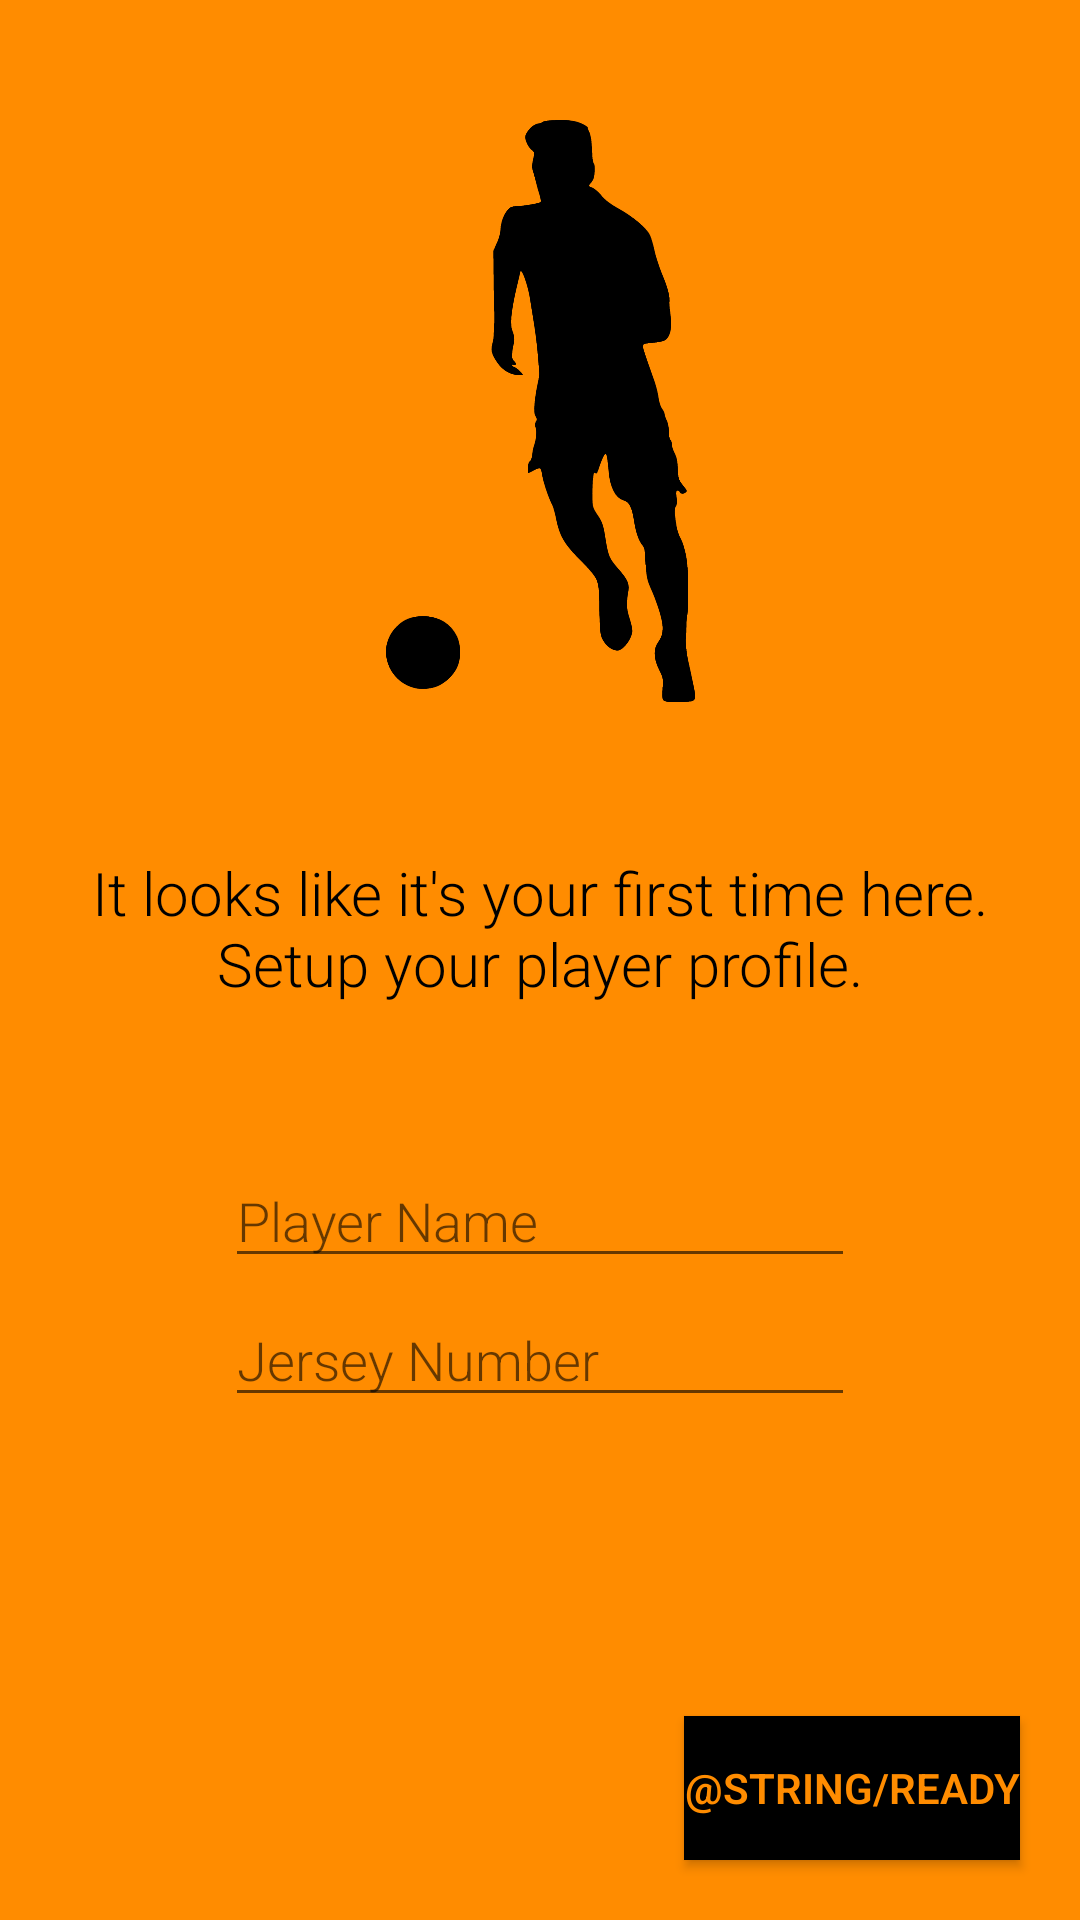

Android layout source for this screen:
<!-- AndroidManifest.xml: application theme AppTheme -->
<!-- res/layout/fragment_setup_user_profile.xml -->
<?xml version="1.0" encoding="utf-8"?>
<layout xmlns:android="http://schemas.android.com/apk/res/android"
    xmlns:app="http://schemas.android.com/apk/res-auto"
    xmlns:tools="http://schemas.android.com/tools">

    <data>

    </data>

    <androidx.constraintlayout.widget.ConstraintLayout
        android:layout_width="match_parent"
        android:layout_height="match_parent"
        android:background="@color/colorPrimary"
        tools:context=".ui.SetupUserProfileFragment">

        <ImageView
            android:id="@+id/imageView"
            android:layout_width="wrap_content"
            android:layout_height="wrap_content"
            android:layout_marginTop="40dp"
            app:layout_constraintEnd_toEndOf="parent"
            app:layout_constraintStart_toStartOf="parent"
            app:layout_constraintTop_toTopOf="parent"
            app:srcCompat="@drawable/ic_soccer_player_dribbling" />

        <TextView
            android:id="@+id/textView"
            android:layout_width="wrap_content"
            android:layout_height="wrap_content"
            android:layout_marginTop="50dp"
            android:fontFamily="sans-serif-light"
            android:text="@string/setup_player_profile_message"
            android:textAlignment="center"
            android:textColor="@color/colorAccent"
            android:textSize="20sp"
            app:layout_constraintEnd_toEndOf="parent"
            app:layout_constraintStart_toStartOf="parent"
            app:layout_constraintTop_toBottomOf="@+id/imageView" />

        <EditText
            android:id="@+id/playerNameEt"
            android:layout_width="wrap_content"
            android:layout_height="wrap_content"
            android:layout_marginTop="50dp"
            android:autofillHints="@string/player_name_hint"
            android:ems="10"
            android:fontFamily="sans-serif-light"
            android:hint="@string/player_name_hint"
            android:inputType="textPersonName"
            android:textColor="@color/colorAccent"
            app:layout_constraintEnd_toEndOf="parent"
            app:layout_constraintStart_toStartOf="parent"
            app:layout_constraintTop_toBottomOf="@+id/textView" />

        <EditText
            android:id="@+id/playerNumberEt"
            android:layout_width="wrap_content"
            android:layout_height="wrap_content"
            android:layout_marginTop="5dp"
            android:autofillHints="@string/player_number_hint"
            android:ems="10"
            android:fontFamily="sans-serif-light"
            android:hint="@string/player_number_hint"
            android:inputType="number"
            android:textColor="@color/colorAccent"
            app:layout_constraintEnd_toEndOf="parent"
            app:layout_constraintStart_toStartOf="parent"
            app:layout_constraintTop_toBottomOf="@+id/playerNameEt" />

        <Button
            android:id="@+id/readyBtn"
            style="@style/Widget.AppCompat.Button.Colored"
            android:layout_width="wrap_content"
            android:layout_height="wrap_content"
            android:layout_marginEnd="20dp"
            android:layout_marginBottom="20dp"
            android:background="@color/colorAccent"
            android:fontFamily="sans-serif-light"
            android:text="@string/ready"
            android:textColor="@color/colorPrimary"
            android:textStyle="bold"
            app:layout_constraintBottom_toBottomOf="parent"
            app:layout_constraintEnd_toEndOf="parent" />

    </androidx.constraintlayout.widget.ConstraintLayout>

</layout>
<!-- resources referenced by this layout -->
<resources>
  <color name="colorAccent">#000000</color>
  <color name="colorPrimary">#FF8C00</color>
  <!-- drawable ic_soccer_player_dribbling: vector/xml drawable (drawable, 26769 chars, omitted) -->
  <string name="player_name_hint">Player Name</string>
  <string name="player_number_hint">Jersey Number</string>
  <string name="setup_player_profile_message">It looks like it\'s your first time here.\nSetup your player profile.</string>
  <style name="AppTheme" parent="Theme.AppCompat.Light.DarkActionBar">
          <item name="colorPrimary">@color/colorPrimary</item>
          <item name="colorPrimaryDark">@color/colorPrimaryDark</item>
          <item name="colorAccent">@color/colorAccent</item>
          <item name="android:statusBarColor">@android:color/transparent</item>
          <item name="android:windowLightStatusBar">true</item>
          <item name="android:navigationBarColor">@android:color/transparent</item>
      </style>
  <color name="colorPrimaryDark">#FF4500</color>
</resources>
